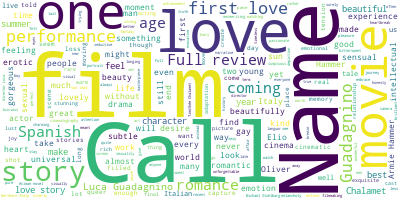

Data behind this chart, as committed beside it:
, creationDate, isFresh, isRotten, isRtUrl, isTop, reviewUrl, quote, reviewId, scoreOri, scoreSentiment, critic.name, critic.criticPictureUrl, critic.vanity, publication.id, publication.name
0, Mar 20, 2022, True, False, False, False, https://www.queerty.com/revisit-movie-go…, Chalamet rocketed from obscurity onto th…, 102670589, 4/4, POSITIVE, David Reddish, http://resizing.flixster.com/1qVNhpgIMym…, david-reddish, 100009601, Queerty
1, Mar 16, 2022, True, False, False, False, https://deepfocusreview.com/reviews/call…, Call Me by Your Name taps into universal…, 102668684, 4/4, POSITIVE, Brian Eggert, http://resizing.flixster.com/-UjDJuYz_10…, brian-eggert, 100009573, Deep Focus Review
2, Mar 4, 2022, True, False, False, False, https://www.butteredpopcornmovies.com/ca…, Call Me By Your Name is a film that capt…, 102664330, A+, POSITIVE, Carson Timar, http://resizing.flixster.com/kDnd3O3V_Y0…, carson-timar, 100009578, ButteredPopcorn
3, Sep 2, 2021, True, False, False, False, https://www.thepinklens.com/post/2017/10…, While it's the simmering sexual tension …, 2819223, 5/5, POSITIVE, Ben Turner, http://resizing.flixster.com/MLGI5J6_rUA…, ben-turner, 4051, The Pink Lens
4, Jul 20, 2021, True, False, False, False, https://www.kmuw.org/movie-review/2018-0…, The most humane and kind movie in a year…, 2807259, , POSITIVE, Fletcher Powell, http://resizing.flixster.com/s7Q_copTETK…, fletcher-powell, 3885, KMUW - Wichita Public Radio
5, Jul 6, 2021, True, False, False, False, http://www.mynewplaidpants.com/2017/10/g…, Chalamet's performance is magnificent - …, 2803692, A, POSITIVE, Jason Adams, http://resizing.flixster.com/C1b6miHh0hr…, jason-adams, 4003, My New Plaid Pants
6, Jun 25, 2021, True, False, False, False, https://www.harpersbazaar.com/uk/awards-…, The blossoming romance between these two…, 2800981, 5/5, POSITIVE, Yasmin Omar, http://resizing.flixster.com/IwnsZrL0S_m…, yasmin-omar, 2910, Harper's Bazaar
7, Apr 13, 2021, True, False, False, False, https://battleshippretension.com/ians-to…, What the film does with that, thanks to …, 2783683, , POSITIVE, Ian Brill, https://images.fandango.com/cms/assets/5…, ian-brill, 3090, Battleship Pretension
8, Dec 11, 2020, True, False, False, False, http://battleshippretension.com/afi-fest…, Chalamet is quickly becoming one of the …, 2750264, , POSITIVE, David Bax, http://resizing.flixster.com/Yqk7jQ9I2jr…, david-bax, 3090, Battleship Pretension
9, Dec 5, 2020, True, False, False, False, http://gonewiththetwins.com/new/call-me-…, The actors are superbly convincing., 2748697, 6/10, POSITIVE, Mike Massie, http://resizing.flixster.com/aM-Zsf_SZ07…, mike-massie, 3719, Gone With The Twins
10, Oct 19, 2020, False, True, False, False, https://48hills.org/2017/12/screen-grabs…, It's certainly a handsome piece of escap…, 2735419, , NEGATIVE, Dennis Harvey, https://images.fandango.com/cms/assets/5…, dennis-harvey, 2976, 48 Hills
11, Sep 4, 2020, True, False, False, False, https://theindependentcritic.com/call_me…, One of 2017's most engaging and loving f…, 2720575, 3.0/4.0, POSITIVE, Richard Propes, http://resizing.flixster.com/TCqyryTDiY1…, richard-propes-27470, 3826, TheIndependentCritic.com
12, Jul 25, 2020, False, True, False, False, http://frame.land/after-almost-a-whole-y…, [I]ncredibly seedy and oft-fetishized . …, 2708316, , NEGATIVE, Matt Cipolla, http://resizing.flixster.com/vr3hCnQ5iQK…, matt-cipolla, 3380, Frameland
13, Jul 3, 2020, True, False, False, False, https://polvora.com.mx/2017/12/05/llamam…, Chalamet's performance is subtle but tho…, 2701613, , POSITIVE, Ricardo Gallegos, http://resizing.flixster.com/ODeKHk83Ao1…, ricardo-gallegos, 3730, Pólvora
14, Jul 1, 2020, True, False, False, False, https://reviewfilmreview.wordpress.com/2…, [T]here is nothing else in their world o…, 2700616, , POSITIVE, CJ Sheu, http://resizing.flixster.com/c4uttgji60M…, cj-sheu, 3733, Review Film Review
15, Jun 27, 2020, True, False, False, False, https://www.cinemaficionados.com/2018/01…, It frames the honesty of human feelings …, 2699621, 7/10, POSITIVE, Yasser Medina, http://resizing.flixster.com/lTgFO288Bqe…, yasser-medina, 3731, Cinemaficionados
16, Jun 22, 2020, True, False, False, False, https://battleroyalewithcheese.com/2017/…, Call Me by Your Name transcends because …, 2697827, , POSITIVE, Alton Williams, http://resizing.flixster.com/KZEJCNOLyJb…, alton-williams, 3042, Battle Royale With Cheese
17, Jun 3, 2020, True, False, False, False, https://www.ebar.com/arts_&_culture/movi…, A delicious boy-meets-boy romance., 2693989, , POSITIVE, David Lamble, https://images.fandango.com/cms/assets/5…, david-lamble, 826, Bay Area Reporter
18, May 20, 2020, True, False, False, False, https://thirdcoastreview.com/2017/12/14/…, The director's use of location is almost…, 2691295, , POSITIVE, Steven Prokopy, http://resizing.flixster.com/wm1t9VPD0e4…, steven-prokopy, 3477, Third Coast Review
19, May 13, 2020, True, False, False, False, https://www.youtube.com/watch?v=KPwrVKg-…, I still enjoyed a lot of this movie., 2689912, , POSITIVE, Avaryl Halley, http://resizing.flixster.com/C1BTfDOhIKa…, avaryl-halley, 3639, Movie Bitches
20, May 13, 2020, False, True, False, False, https://www.youtube.com/watch?v=KPwrVKg-…, There wasn't nearly enough Italy porn or…, 2689907, , NEGATIVE, Andrew Galdi, http://resizing.flixster.com/O2pFVuixQlA…, andrew-galdi, 3639, Movie Bitches
21, Mar 25, 2020, True, False, False, True, https://www.chicagoreader.com/chicago/ca…, A modern-day Visconti, Italian director …, 2679269, , POSITIVE, J. R. Jones, https://images.fandango.com/cms/assets/5…, j-r-jones, 66, Chicago Reader
22, Feb 10, 2020, False, True, False, False, http://msenscene.com/2018/01/04/call-me-…, Call Me By Your Name is one of the most …, 2668191, , NEGATIVE, Megan Purdy, https://images.fandango.com/cms/assets/5…, megan-purdy, 3332, Ms En Scene
23, Feb 8, 2020, True, False, False, False, https://hyperallergic.com/415240/a-queer…, The movie contributes little to the urge…, 2667886, , POSITIVE, James Loop, https://images.fandango.com/cms/assets/5…, james-loop, 3161, Hyperallergic
24, Jan 28, 2020, True, False, False, False, http://www.thecanadiancrew.com/reviews/2…, The film (adapted by James Ivory) is bey…, 2664241, 5/5, POSITIVE, Jorge Ignacio Castillo, http://resizing.flixster.com/HKKTny0Hr9D…, jorge-ignacio-castillo-23448, 3224, The Canadian Crew
25, Jan 17, 2020, True, False, False, False, https://www.memphisflyer.com/memphis/cal…, Guadagnino has absorbed some of that Mer…, 2661181, , POSITIVE, Chris McCoy, http://resizing.flixster.com/9QYTF_nSAcA…, chris-mccoy, 284, Memphis Flyer
26, Dec 6, 2019, True, False, False, False, https://midwestfilmjournal.com/2018/01/1…, A timeless and sumptuous tale of the rar…, 2651570, , POSITIVE, Aly Caviness, http://resizing.flixster.com/gNUsonRIEfx…, aly-caviness, 2952, Midwest Film Journal
27, Nov 12, 2019, True, False, False, False, https://www.flickfeast.co.uk/reviews/fil…, At its heart, Call Me By Your Name is bi…, 2644831, 4/5, POSITIVE, Katie Smith-Wong, http://resizing.flixster.com/sc4J1vfH7dK…, katie-smith-wong, 3449, Flick Feast
28, Oct 18, 2019, True, False, False, False, https://cinemasiren.com/cinema-siren/cal…, It is a lyrical, mesmerizing, experience…, 2637098, 5/5, POSITIVE, Leslie Combemale, http://resizing.flixster.com/QBvS-tBBxj6…, leslie-combemale, 3276, Cinema Siren
29, Oct 10, 2019, True, False, False, False, https://moviesandshakers.com/call-me-by-…, This film is a beautifully shot lavish l…, 2634599, , POSITIVE, Linda and Al Lerner, http://resizing.flixster.com/C_uD6-d1u1B…, linda-and-al-lerner, 3417, Movies and Shakers
30, Oct 4, 2019, True, False, False, False, https://www.ioncinema.com/reviews/call-m…, This gently provocative new film is an i…, 2632742, 3.5/5, POSITIVE, Nicholas Bell, http://resizing.flixster.com/MIIMosEKia8…, nicholas-bell, 3108, IONCINEMA.com
31, Sep 16, 2019, True, False, False, False, https://www.newshub.co.nz/home/entertain…, Their love story is one for the cinemati…, 2626661, 5/5, POSITIVE, Kate Rodger, http://resizing.flixster.com/i-D-PABLjJO…, kate-rodger, 3001, Newshub (NZ)
32, Aug 5, 2019, True, False, False, False, https://smashcutreviews.com/2017/11/call…, For such a simple story, the thematic de…, 2612255, 5/5, POSITIVE, Karl Delossantos, http://resizing.flixster.com/Rtaec6dNX4G…, karl-delossantos, 3521, Smash Cut Reviews
33, Aug 1, 2019, True, False, False, False, https://www.espinof.com/criticas/call-me…, 'Call Me By Your Name' is a wonder, a fi…, 2610696, , POSITIVE, Mikel Zorrilla, https://images.fandango.com/cms/assets/5…, mikel-zorrilla, 2621, Espinof
34, Jul 31, 2019, True, False, False, False, https://www.espinof.com/criticas/call-me…, It is precisely its honesty that makes i…, 2610254, , POSITIVE, Jorge Loser, https://images.fandango.com/cms/assets/5…, jorge-loser, 2621, Espinof
35, Jul 21, 2019, True, False, False, False, https://thefilmfrenzy.com/2018/01/19/cal…, A lovely film that works on various leve…, 2607348, 3.5/4, POSITIVE, Matt Brunson, http://resizing.flixster.com/_i-2i3zO3Tr…, matt-brunson, 3324, Film Frenzy
36, Jul 6, 2019, True, False, False, False, https://www.boulderweekly.com/entertainm…, Love my way., 2602775, , POSITIVE, Michael J. Casey, http://resizing.flixster.com/36942orCbf_…, michael-j-casey, 1527, Boulder Weekly
37, Jun 4, 2019, True, False, False, False, http://www.fromthefrontrow.net/2017/12/r…, A masterpiece; a wise, wonderful, and pe…, 2593267, 4/4, POSITIVE, Matthew Lucas, http://resizing.flixster.com/wSHihe9BXLr…, matthew-lucas, 3484, From the Front Row
38, May 9, 2019, True, False, False, False, http://www.babblingblonde.com/call-me-by…, Call Me By Your Name is an exquisite que…, 2585073, , POSITIVE, Beth McDonough, http://resizing.flixster.com/GFBtrErZgCd…, beth-mcdonough, 3429, The Babbling Blonde
39, Apr 26, 2019, True, False, False, False, http://www.wearemoviegeeks.com/2017/12/c…, Call Me By Your Name is a visually stunn…, 2580978, 4/5, POSITIVE, Cate Marquis, https://images.fandango.com/cms/assets/5…, cate-marquis, 3426, We Are Movie Geeks
40, Apr 24, 2019, True, False, False, False, https://youtu.be/RTwFHhmfr0c, A beautiful film., 2580268, , POSITIVE, Dan Murrell, http://resizing.flixster.com/jlyniuwwf8D…, dan-murrell, 2372, Screen Junkies
41, Apr 20, 2019, True, False, False, False, http://moviemezzanine.com/sundance-2017-…, Luca Guadagnino's film is sumptuous, sul…, 2579226, , POSITIVE, Marshall Shaffer, http://resizing.flixster.com/oGJbHjUDLFi…, marshall-shaffer, 2563, Movie Mezzanine
42, Apr 5, 2019, True, False, False, False, https://www.featuringfilm.com/2018/01/ca…, Its refreshing to watch a movie which em…, 2574197, , POSITIVE, Wendy Shreve, http://resizing.flixster.com/2E3hLCRJNM_…, wendy-shreve, 3287, Featuring Film
43, Mar 17, 2019, True, False, False, False, https://cinelipsis.com/2018/03/15/critic…, A beautiful depiction of honesty and lov…, 2567961, 3.5/4, POSITIVE, Federico Furzan, http://resizing.flixster.com/RFvzVZ60mMS…, federico-furzan, 3315, Cinelipsis
44, Mar 7, 2019, True, False, False, False, https://oneroomwithaview.com/2017/02/16/…, While making comparisons is nearly alway…, 2565049, 5/5, POSITIVE, Christopher Preston, https://images.fandango.com/cms/assets/5…, christopher-preston, 3078, One Room With A View
45, Feb 28, 2019, True, False, False, False, https://54disneyreviews.com/2017/12/27/c…, I enjoyed the leisurely pace and the gre…, 2562215, B+, POSITIVE, Rachel Wagner, http://resizing.flixster.com/fgmlaXrxs46…, rachel-wagner, 3346, rachelsreviews.net
46, Feb 13, 2019, True, False, False, False, https://patch.com/virginia/reston/indie-…, It is a lyrical, mesmerizing, experience…, 2558392, A, POSITIVE, Leslie Combemale, http://resizing.flixster.com/QBvS-tBBxj6…, leslie-combemale, 2414, Patch
47, Jan 30, 2019, True, False, False, False, https://thejamreport.com/2017/10/13/revi…, An utterly triumphant work of art., 2552794, 5/5, POSITIVE, Doug Jamieson, http://resizing.flixster.com/id6B9gT22QG…, doug-jamieson, 3187, The Jam Report
48, Jan 29, 2019, True, False, False, False, https://culturedvultures.com/call-name-r…, Call Me By Your Name resembles the passi…, 2552620, 9/10, POSITIVE, Andrea Thompson, http://resizing.flixster.com/c3PCYIaMp66…, andrea-thompson, 2920, Cultured Vultures
49, Jan 24, 2019, True, False, False, False, https://jumpcutonline.co.uk/call-me-by-y…, A stunning film - a sensual feast filled…, 2550359, 5/5, POSITIVE, Fiona Underhill, http://resizing.flixster.com/QWrEkH1sCj3…, fiona-underhill, 3252, JumpCut Online
50, Jan 19, 2019, True, False, False, False, http://www.cinemastlouis.org/lens/review…, Guadagnino's film looks like idealized y…, 2549651, B+, POSITIVE, Andrew Wyatt, https://images.fandango.com/cms/assets/5…, andrew-wyatt, 3298, The Lens
51, Jan 19, 2019, True, False, False, False, https://enfilme.com/resenas/en-pantalla/…, Guadanigno is not interested in creating…, 2549409, 4.5/5, POSITIVE, Luis Fernando Galván, https://images.fandango.com/cms/assets/5…, luis-fernando-galvan, 2643, En Filme
52, Jan 18, 2019, True, False, False, False, http://iris.theaureview.com/film-review-…, Call Me By Your Name is a masterfully to…, 2549077, 4.5/5, POSITIVE, Harris Dang, https://images.fandango.com/cms/assets/5…, harris-dang, 3188, The AU Review
53, Dec 22, 2018, True, False, False, False, https://www.thedigitalfix.com/film/conte…, Guadagnino creates a perfectly judged at…, 2543573, 9/10, POSITIVE, Lewis Knight, http://resizing.flixster.com/mn56OpDdy13…, lewis-knight, 3149, The Digital Fix
54, Dec 21, 2018, True, False, False, False, https://www.whatiwatchedtonight.co.uk/ca…, It's charming, it's pleasing, it's a bit…, 2543050, 8/10, POSITIVE, Matt Hudson, http://resizing.flixster.com/noQehjiobTc…, matt-hudson-23219, 3181, What I Watched Tonight
55, Dec 7, 2018, True, False, False, False, https://attitude.co.uk/article/call-me-b…, A stunning coming-of-age tale that will …, 2530056, 5/5, POSITIVE, Joe Passmore, http://resizing.flixster.com/cQF985RRNTg…, joe-passmore, 3239, Attitude
56, Dec 7, 2018, True, False, False, False, http://www.dearcastandcrew.com/content/2…, By the end of the film, when Michael Stu…, 2538318, 5/5, POSITIVE, Di Golding, http://resizing.flixster.com/HP2YIVGdDx-…, di-golding, 3286, Dear Cast and Crew
57, Nov 6, 2018, True, False, False, False, https://cinematicconsiderations.com/2018…, Guadagnino delivers one of the year's mo…, 2528906, , POSITIVE, Matt Ward, http://resizing.flixster.com/A12BPEYVgGj…, matt-ward, 3176, Cinematic Considerations
58, Nov 1, 2018, False, True, False, False, https://silverscreenriot.com/theaters-ca…, Gorgeous to look at but with a barebones…, 2526638, C+, NEGATIVE, Matt Oakes, http://resizing.flixster.com/ZudtQ0reG_B…, matt-oakes, 3261, Silver Screen Riot
59, Nov 1, 2018, True, False, False, False, https://www.mediaversityreviews.com/film…, Call Me By Your Name has been marketed a…, 2526408, C+, POSITIVE, Li Lai, http://resizing.flixster.com/SZS7N8zkl7q…, li-lai, 3166, Mediaversity Reviews
... 300 more rows
